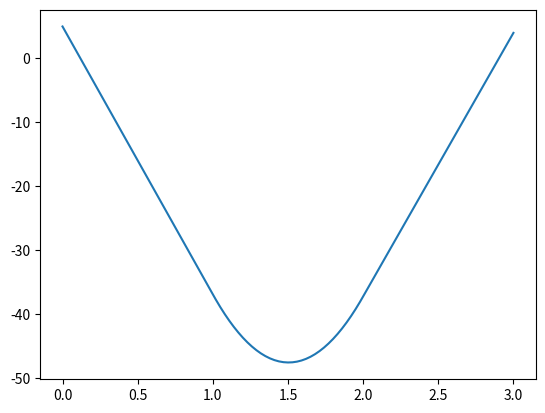

This figure's Python source:
import math
import matplotlib.pyplot as plt

import scipy.constants
from scipy import constants
import  numpy as np

G = 6.6743e-11
# W1 = 1
# X1 = 1/math.sqrt(3)
# X2 = -X1

w12 = (18 + math.sqrt(30))/36
w34 = (18 - math.sqrt(30))/36
X1 = math.sqrt((3/7) - (2/7) * math.sqrt(6/5))
X2 = -X1
X3 = math.sqrt((3/7) + (2/7) * math.sqrt(6/5))
X4 = -X3

def change_to_curr_range(x, start_x, end_x):
    return (end_x - start_x) / 2 * x + (start_x + end_x) / 2


def base_function(i, h):
    def inside_base(x):
        if ((i - 1) * h < x <= i * h):
            return (x - h * (i - 1)) / h
        if (i * h < x < (i + 1) * h):
            return (h * (i + 1) - x) / h
        return 0

    return inside_base


def base_function_derivative(i, h):
    def inside_derevative(x):
        if ((i - 1) * h < x <= i * h):
            return 1 / h
        if (i * h < x < (i + 1) * h):
            return -1 / h
        return 0

    return inside_derevative


def combine_functions(f1, f2, negative=1):
    def kombinat(x):
        return f1(x) * f2(x) * negative

    return kombinat


# def integral(function, start_x, end_x):
#     x1 = change_to_curr_range(X1, start_x, end_x)
#     x2 = change_to_curr_range(X2, start_x, end_x)
#     w1 = W1
#
#     return (end_x-start_x)/2 * (w1 * function(x1) + w1 * function(x2))

def integral(function, start_x, end_x):
    x1 = change_to_curr_range(X1, start_x, end_x)
    x2 = change_to_curr_range(X2, start_x, end_x)
    x3 = change_to_curr_range(X3, start_x, end_x)
    x4 = change_to_curr_range(X4, start_x, end_x)
    w1 = w12
    w2 = w34

    return (end_x-start_x)/2 * (w1 * function(x1) + w1 * function(x2) + w2 * function(x3) + w2*function(x4))


def p(x):
    return 1 if 1 < x <= 2 else 0

def L_p1(i, h):
    def inside(x):
        return p(x) * base_function(i, h)(x)
    return inside

def make_function(X, n, h):
    def inside(x):
        res = 5 * base_function(0, h)(x) + 4 * base_function(n, h)(x)
        for i in range(1, n):
            res += X[i-1] * base_function(i , h)(x)
        return res
    return inside

def plot(x,y):
    plt.plot(x,y)
    plt.show()

def start(n):
    matrix_A = np.zeros((n-1,n-1))
    matrix_B = np.zeros((n-1,1))
    h = 3 / n
    f1 = combine_functions(base_function_derivative(1, h), base_function_derivative(1, h), -1)
    matrix_A[0][0] = integral(f1, 0 * h, 1 * h) + integral(f1, 1 * h, 2 * h)

    for i in range(1,n):

        matrix_A[i-1][i-1] = matrix_A[0][0]

        if(i != n-1):
            f2 = combine_functions(base_function_derivative(i, h), base_function_derivative(i+1, h), -1)
            matrix_A[i-1][i] = integral(f2, i * h, (i+1) * h)
            matrix_A[i][i-1] = matrix_A[i-1][i]
        matrix_B[i-1][0] = 4 * math.pi * scipy.constants.G * 10**11 * (integral(L_p1(i, h), (i - 1) * h, i * h) + integral(L_p1(i, h), i * h, (i + 1) * h))

        # (integral(L_p1(i, h), (i - 1) * h, i * h) + integral(L_p1(i, h), i * h, (i + 1) * h))
        l1 = combine_functions(base_function_derivative(0,h), base_function_derivative(i,h))
        l2 = combine_functions(base_function_derivative(i,h), base_function_derivative(n,h))
        matrix_B[i-1][0] += 5*integral(l1, (i-1) * h, i * h) + 4*integral(l2, i * h, (i+1) * h)
        #matrix_B[i - 1][0] += -1/3 * (integral(base_function_derivative(i,h), (i-1) * h, i * h) + integral(base_function_derivative(i,h), i * h, (i+1) * h))
        #print(-1/3 * (integral(base_function_derivative(i,h), (i-1) * h, i * h) + integral(base_function_derivative(i,h), i * h, (i+1) * h)))

    x = np.linalg.solve(matrix_A, matrix_B)

    func = make_function(x, n, h)
    a = [h * i for i in range(n + 1)]
    b = [func(x) for x in a]
    print(matrix_B)
    plot(a,b)

start(100)

